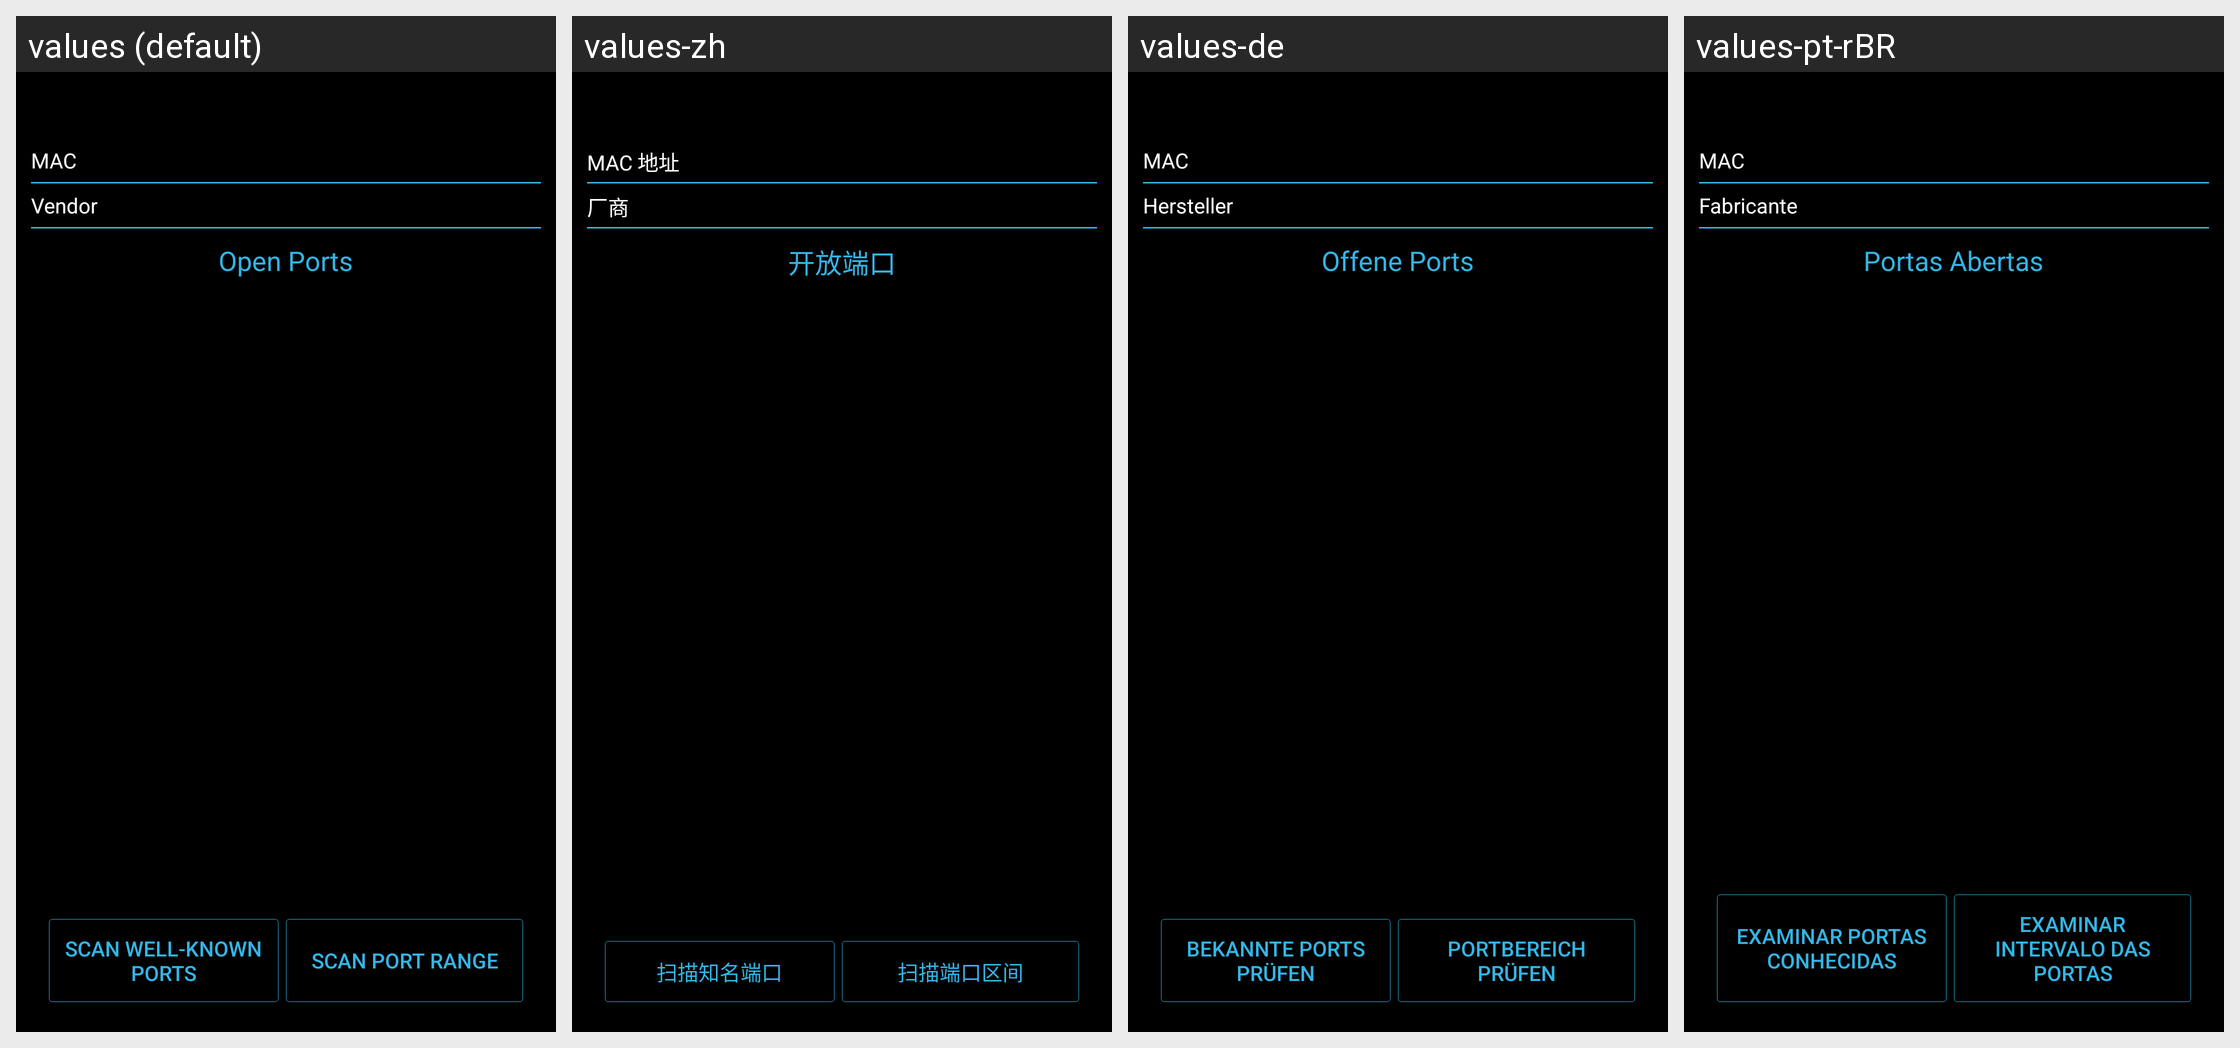

Here is an Android app screen in its default locale and in the app's own translations. Write out the translated-string differences for the strings that appear on this screen.
Android screen res/layout/activity_host.xml rendered under 4 locales, left to right: values (default), values-zh, values-de, values-pt-rBR. Device: Nexus 5 (rendered at 1080×1920; each locale shown at half size, 540×960, under a caption strip naming it); theme AppTheme.
Other locales in the repository, not shown: values-cn, values-fr, values-it, values-ja, values-nl, values-sr.
Strings drawn on this screen, with the default value and each locale's value (text and hints the layout hard-codes, and strings that could not be matched under every locale, appear in the picture but are not listed):

macAddress
  values: MAC
  values-zh: MAC 地址
  values-de: MAC
  values-pt-rBR: MAC

macVendor
  values: Vendor
  values-zh: 厂商
  values-de: Hersteller
  values-pt-rBR: Fabricante

openPorts
  values: Open Ports
  values-zh: 开放端口
  values-de: Offene Ports
  values-pt-rBR: Portas Abertas

scanWellKnownPorts
  values: Scan Well-Known Ports
  values-zh: 扫描知名端口
  values-de: Bekannte Ports prüfen
  values-pt-rBR: Examinar Portas Conhecidas

scanPortRange
  values: Scan Port Range
  values-zh: 扫描端口区间
  values-de: Portbereich prüfen
  values-pt-rBR: Examinar Intervalo das Portas
